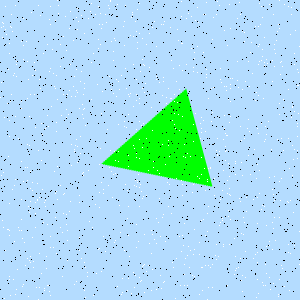

Values plotted in this chart, from the file beside it:
Type, X, Y
Salt, 93, 53
Salt, 44, 288
Salt, 148, 265
Salt, 183, 245
Salt, 227, 180
Salt, 212, 264
Salt, 229, 244
Salt, 128, 114
Salt, 40, 15
Salt, 188, 13
Salt, 258, 26
Salt, 212, 39
Salt, 197, 72
Salt, 42, 189
Salt, 27, 144
Salt, 130, 93
Salt, 195, 113
Salt, 210, 168
Salt, 181, 43
Salt, 13, 279
Salt, 77, 146
Salt, 220, 199
Salt, 10, 26
Salt, 197, 46
Salt, 259, 193
Salt, 141, 280
Salt, 57, 199
Salt, 57, 0
Salt, 292, 175
Salt, 21, 108
Salt, 281, 61
Salt, 282, 268
Salt, 146, 195
Salt, 133, 36
Salt, 12, 189
Salt, 158, 222
Salt, 261, 123
Salt, 11, 27
Salt, 56, 253
Salt, 261, 6
Salt, 181, 16
Salt, 212, 112
Salt, 294, 111
Salt, 188, 246
Salt, 12, 31
Salt, 28, 296
Salt, 9, 276
Salt, 242, 89
Salt, 50, 247
Salt, 117, 286
Salt, 114, 242
Salt, 30, 208
Salt, 136, 247
Salt, 248, 61
Salt, 230, 88
Salt, 69, 211
Salt, 177, 102
Salt, 193, 279
Salt, 299, 264
Salt, 297, 69
... 1,740 more rows
